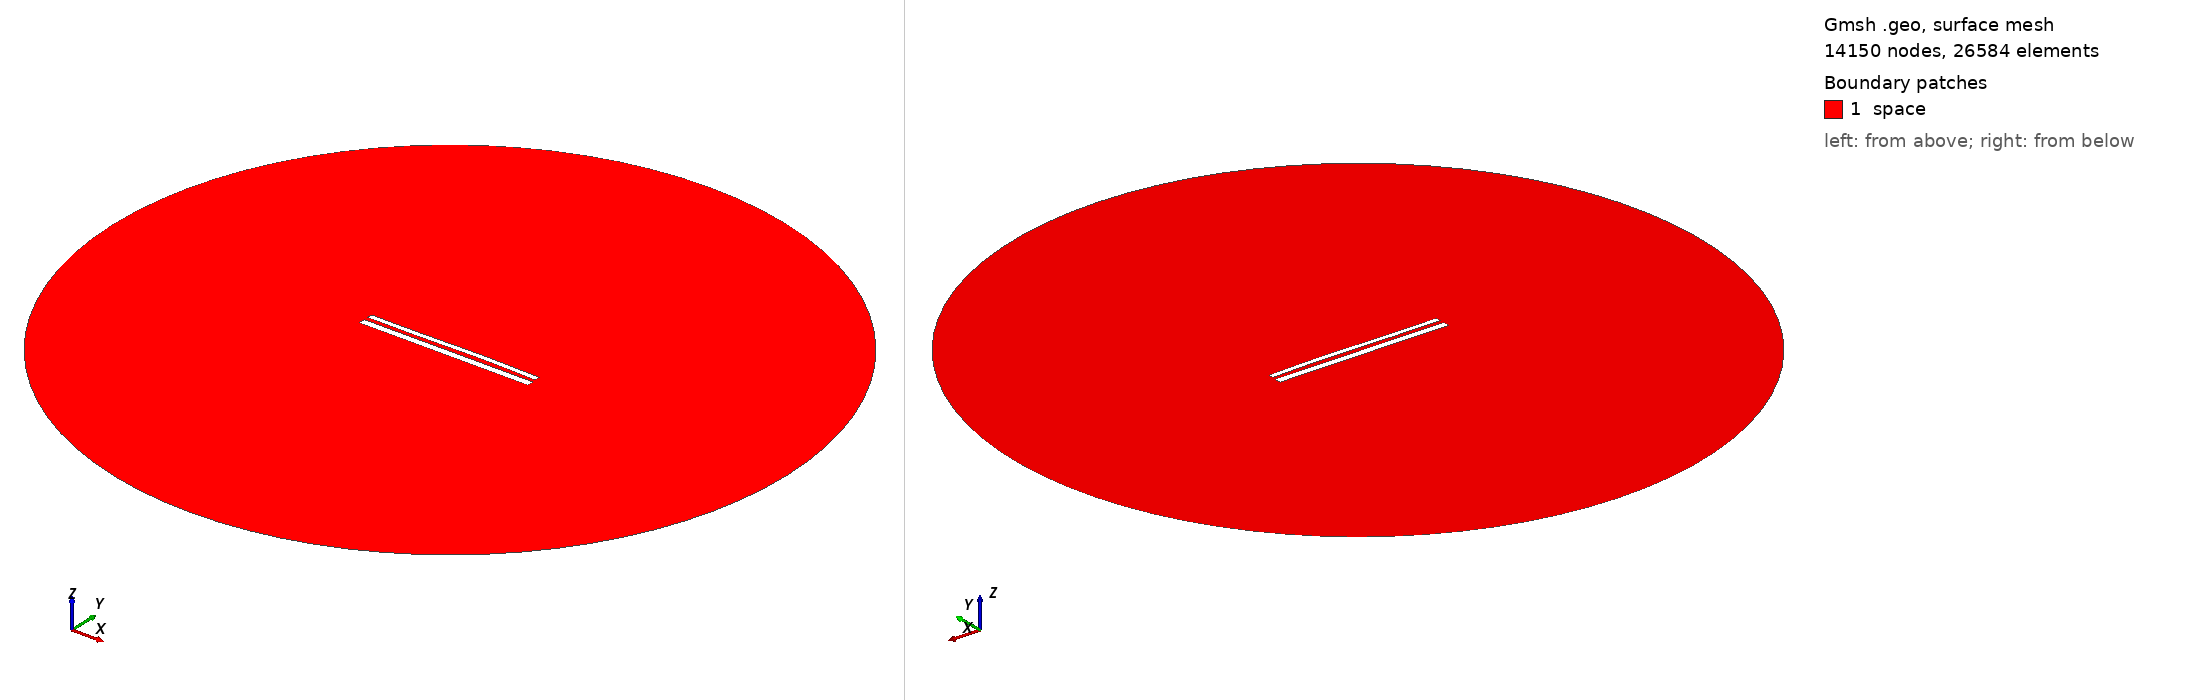

Gmsh geometry script, surface-meshed: 14150 nodes, 26584 surface elements. Boundary patches (legend numbers): 1 space. Left view from above one corner, right view from below the opposite corner. Legend entries are the model's physical surfaces. The drawing asked Gmsh for element sizes between 1% and 20% of the model's largest extent; the script's own settings can give other sizes.

=== 11728.geo (drawn) ===
//---------------------------------------
// Geometry kernel
//---------------------------------------

SetFactory("OpenCASCADE");



//---------------------------------------
// Parameters of the geometry
//---------------------------------------

// Overetch of the upper plate
overetch = 0.375;

// Distance between the plates
distance = 2.25;

// Discretization over the x axis (for the deformation)
nx = 50; 

// Length of the plate
L = 100 - overetch; 

// Number of modes
n = 4; 

// 1st mode coefficient
coeff(1) = 0.07499999999999998;
beta(1) = 0.596864 * 3.1415926535 / L;

// 2nd mode coefficient
coeff(2) = 0.15;
beta(2) = 1.49418 * 3.1415926535 / L;

// 3rd mode coefficient
coeff(3) = -0.15;
beta(3) = 2.50025 * 3.1415926535 / L;

// 4th mode coefficient
coeff(4) = 0.0;
beta(4) = 3.49999 * 3.1415926535 / L;



//---------------------------------------
// Upper plate (deformed rectangle)
//---------------------------------------

// Coordiantes of the upper plate
xmin = -50;
xmax = 50 - overetch;

// Height of the upper plate
yheight = 4 - 2 * overetch;

// Indexes of the points
UpperID[] = {};
LowerID[] = {};
LeftID[] = {};
RightID[] = {};

// Point index
p = 1;

// Horizontal edges
For i In {1:nx}
    x = xmin + (i-1)*(xmax - xmin)/(nx-1);

    y_bottom = distance / 2 + overetch;
    For j In {1:n}
        C = (Cosh(beta(j)*L) + Cos(beta(j)*L)) / (Sinh(beta(j)*L) + Sin(beta(j)*L));
        y_bottom  = y_bottom + coeff(j) * (Cosh(beta(j)*(x+50)) - Cos(beta(j)*(x+50)) - C * (Sinh(beta(j)*(x+50)) - Sin(beta(j)*(x+50))));
    EndFor

    y_top = y_bottom + yheight;

    Point(p) = {x, y_top, 0, 1.0};
    UpperID[i] = p;
    p = p + 1;

    Point(p) = {x, y_bottom, 0, 1.0};
    LowerID[i] = p;
    p = p + 1;
EndFor

// Create point lists
UpperPts[] = {}; LowerPts[] = {};
For i In {1:nx}
  UpperPts[] += {UpperID[i]};
  LowerPts[] += {LowerID[i]};
EndFor

// Build splines
Spline(1) = {UpperPts[]};
Spline(2) = {LowerPts[]};
Line(3) = {LowerPts[nx-1], UpperPts[nx-1]};
Line(4) = {LowerPts[0], UpperPts[0]};

// Build the plane surface
Curve Loop(1) = {2, 3, -1, -4};
Plane Surface(1) = {1};



//---------------------------------------
// Lower plate (rectangle)
//---------------------------------------

// Vertices
Point(1001) = {-50, -1, 0, 1.0};
Point(1002) = { 50, -1, 0, 1.0};
Point(1003) = { 50,  -5, 0, 1.0};
Point(1004) = {-50,  -5, 0, 1.0};

// Edges
Line(5) = {1001, 1002};
Line(6) = {1002, 1003};
Line(7) = {1003, 1004};
Line(8) = {1004, 1001};

// Plane surface
Line Loop(2) = {5, 6, 7, 8};
Plane Surface(2) = {2}; 



//---------------------------------------
// Outer (fictious) boundary
//---------------------------------------

// Points
Point(1005) = {0, 0, 0};       // Center
Point(1006) = {200, 0, 0};     // Start point
Point(1007) = {0, 200, 0};     // 90 degrees
Point(1008) = {-200, 0, 0};    // 180 degrees
Point(1009) = {0, -200, 0};    // 270 degrees

// Circle arcs (each needs start, center, end)
Circle(9) = {1006, 1005, 1007};
Circle(10) = {1007, 1005, 1008};
Circle(11) = {1008, 1005, 1009};
Circle(12) = {1009, 1005, 1006};

// Plane surface for the entire domain
Curve Loop(3) = {9, 10, 11, 12};
Surface(3) = {3};

// Subtract the plates from the whole domain to obtain the actual domain where we want to solve the equations
BooleanDifference{ Surface{3}; Delete; }{ Surface{1}; Surface{2}; Delete; }




//---------------------------------------
// Transfinite Lines/Curves
//---------------------------------------

// Set the number of points on the boundaries
r = 7;

// Plates
Transfinite Curve {1, 2} = 50*r Using Progression 1;
Transfinite Curve {3, 4} = 2*r Using Progression 1;
Transfinite Line {5, 7} = 50*r Using Progression 1;
Transfinite Line {6, 8} = 2*r Using Progression 1;

// Outer boundary
Transfinite Line {9, 10, 11, 12} = 20 Using Progression 1;



//---------------------------------------
// Physical groups
//---------------------------------------                

// Physical curves (boundaries)
Physical Line("force_segment", 10) = {2};
Physical Line("upper_plate", 11) = {1, 3, 4};
Physical Line("lower_plate", 12) = {5, 6, 7, 8};
Physical Line("boundary", 20) = {9, 10, 11, 12};

// Physical Surfaces
Physical Surface("space", 30) = {3};



//---------------------------------------
// 6. Generate the Mesh
//---------------------------------------

// 2D mesh generation
Mesh 2;
